Run: headless pygame with SDL's dummy video driver; simulated clock (each Clock.tick advances the game by its frame time, no real sleeping); random seed 0; keys injected as events and as key.get_pressed() state; no mouse input.
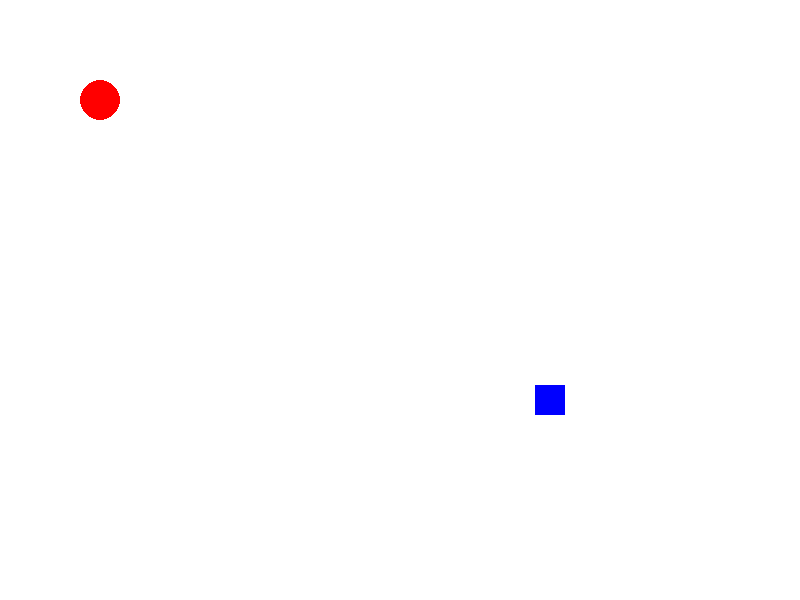
Frame 1 of 4 · flips 1–60 · no input
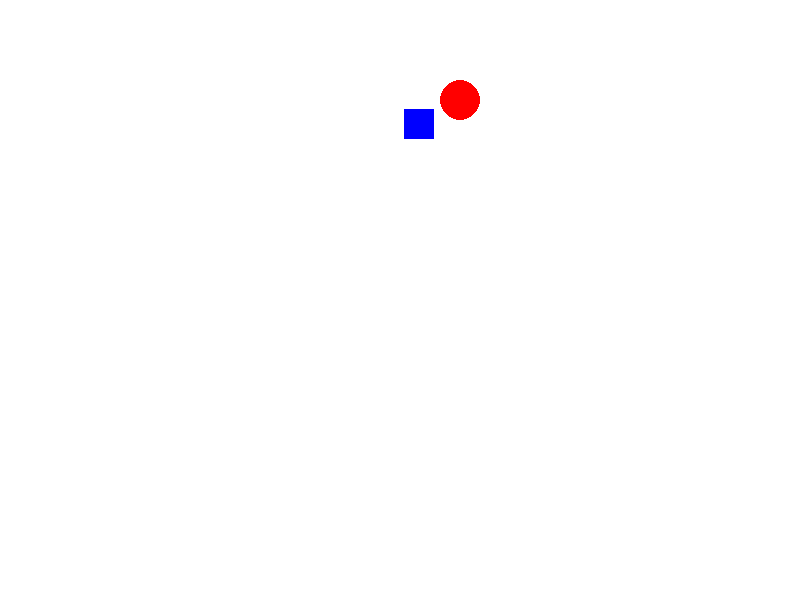
Frame 2 of 4 · flips 61–180 · tapped SPACE, RETURN · held RIGHT (→), D
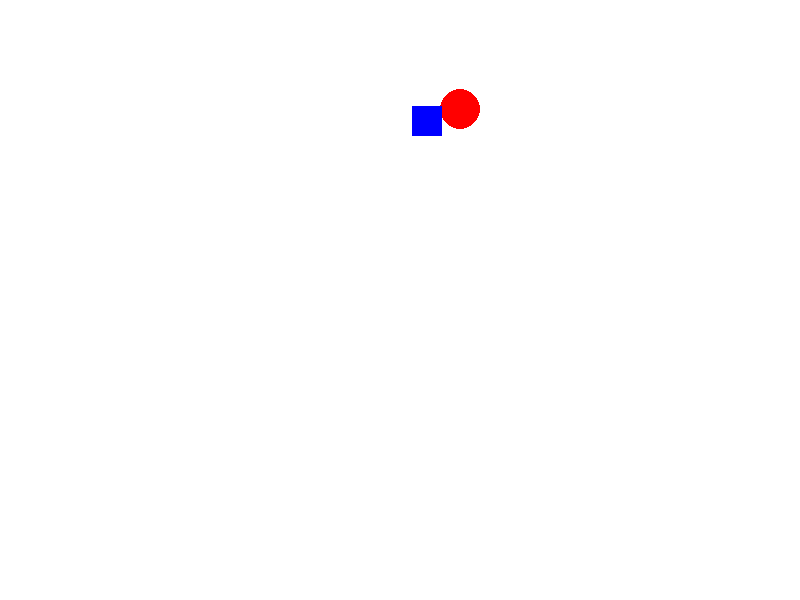
Frame 3 of 4 · flips 181–300 · held DOWN (↓), S
Frame 4 of 4 · flips 301–420 · held LEFT (←), A, UP (↑), W · screen unchanged from frame 3, image omitted

The pygame program that drew these frames:

import pygame, sys

pygame.init()
W, H = 800, 600
WHITE, RED, BLUE = (255, 255, 255), (255, 0, 0), (0, 0, 255)

screen = pygame.display.set_mode((W, H))
clock = pygame.time.Clock()

class Player(pygame.sprite.Sprite):
    def __init__(self):
        super().__init__()
        self.image = pygame.Surface((40,40), pygame.SRCALPHA)
        pygame.draw.ellipse(self.image, RED, (0,0,40,40))
        self.rect = self.image.get_rect()
        self.rect.center = [100, 100]
        self.speed = 3

    def update(self):
        keys = pygame.key.get_pressed()		# 키 입력 확인
        if keys[pygame.K_LEFT]:
            self.rect.x += -self.speed		# 왼쪽으로 이동
        if keys[pygame.K_RIGHT]:
            self.rect.x += self.speed		# 오른쪽으로 이동
        if keys[pygame.K_UP]:
            self.rect.y += -self.speed		# 위로 이동
        if keys[pygame.K_DOWN]:
            self.rect.y += self.speed		# 아래로 이동

        # 화면 밖으로 나가지 못함
        if self.rect.left < 0:
            self.rect.left = 0
        if self.rect.right > W:
            self.rect.right = W
        if self.rect.top < 0:
            self.rect.top = 0
        if self.rect.bottom > H:
            self.rect.bottom = H


class Enemy(pygame.sprite.Sprite):
    def __init__(self, player):
        super().__init__()
        self.player = player        # 추적 대상 저장
        self.image = pygame.Surface((30, 30))
        self.image.fill(BLUE)
        self.rect = self.image.get_rect()
        self.rect.center = [700, 500]
        self.pos = pygame.math.Vector2(self.rect.center)
        self.speed = 3              # 적의 이동 속도

    def update(self):
        # 방향 벡터 계산 (플레이어 위치 - 나의 위치)
        player_pos = pygame.math.Vector2(self.player.rect.center)
        direction = player_pos - self.pos
        
        # 방향 벡터 정규화
        if direction.length() > 0:
            direction = direction.normalize()
            
        # 위치 갱신
        self.pos += direction * self.speed
        self.rect.center = self.pos

# Main Program
player = Player()       # 플레이어
enemy = Enemy(player)   # 적
all_sprites = pygame.sprite.Group(player, enemy)
game_over = False

while True:
    for event in pygame.event.get():
        if event.type == pygame.QUIT:
            pygame.quit()
            sys.exit()

    if not game_over:
        all_sprites.update()
        if enemy in pygame.sprite.spritecollide(player, all_sprites, False):
            game_over = True   # 게임 종료
            
        screen.fill(WHITE)
        all_sprites.draw(screen)
        
    pygame.display.flip()
    clock.tick(60)
